Run: headless pygame with SDL's dummy video driver; simulated clock (each Clock.tick advances the game by its frame time, no real sleeping); random seed 0; keys injected as events and as key.get_pressed() state; no mouse input.
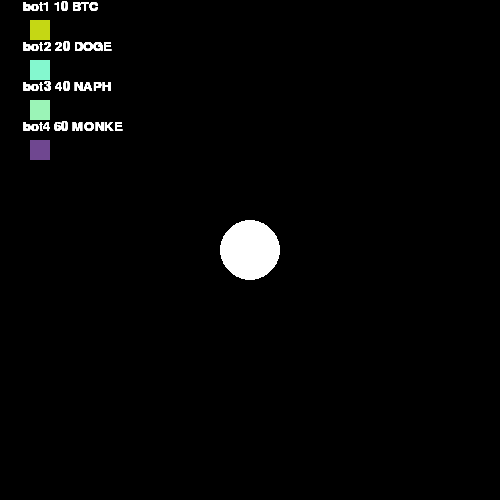
Frame 1 of 4 · flips 1–60 · no input
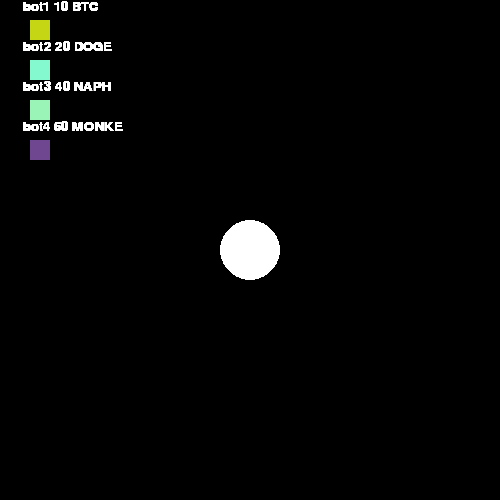
Frame 2 of 4 · flips 61–180 · tapped SPACE, RETURN · held RIGHT (→), D
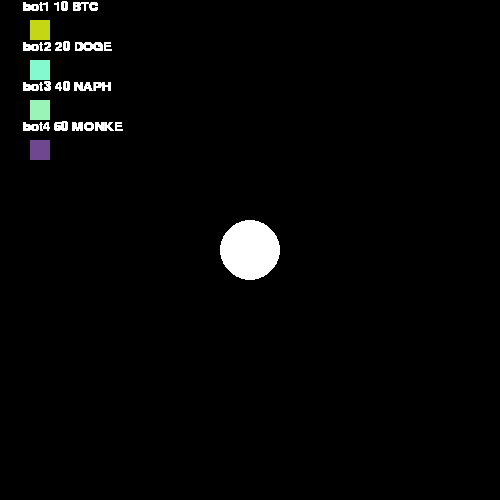
Frame 3 of 4 · flips 181–300 · held DOWN (↓), S
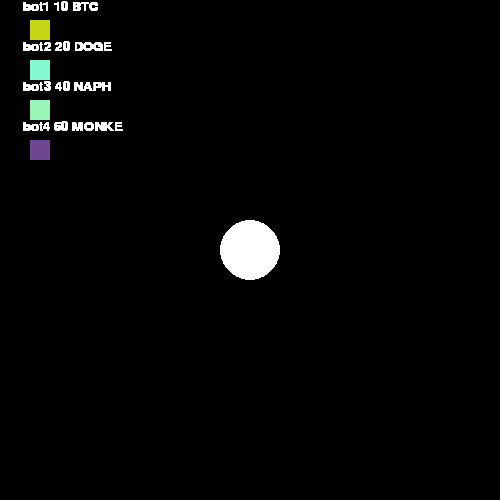
Frame 4 of 4 · flips 301–420 · held LEFT (←), A, UP (↑), W

The pygame program that drew these frames:

# from .bot import Bot
# from .core_controller import CoreController
import pygame
from pygame.locals import *
from sys import exit
from random import *


class VisualBot:
    def __init__(self, screen, index, font, botId, balance, coin):
        self.botId = botId
        self.balance = balance
        self.coin = coin
        self.index = index  # Identifier with the visualiser
        self.y = 30
        self.x = (20 + (40 * self.index))
        self.pos = (self.y, self.x)
        self.color = (randint(0, 255), randint(0, 255), randint(0, 255))
        self.size = (20, 20)
        self.renderer = screen
        self.font = font

    def draw(self):
        pygame.draw.rect(self.renderer, self.color, Rect(self.pos, self.size))
        self.renderer.blit(self.font.render(
            f'{self.botId} {self.balance} {self.coin}', True, (255, 255, 255)), (self.y-7, self.x-20))
        pygame.display.update()

    def updateData(self):
        pass


class VisualCoreController:
    def __init__(self, screen):
        self.renderer = screen

    def draw(self):
        pygame.draw.circle(self.renderer, (255, 255, 255), (250, 250), 30)


class Visualiser:
    def __init__(self, coreController):
        pygame.init()
        self.coreController = coreController
        self.bots = []
        self.currentIndex = 0
        self.screen = pygame.display.set_mode((500, 500), 0, 32)
        self.font = pygame.font.SysFont('Times', 20)

    def addBot(self, botId, balance, coin):
        self.bots.append(
            VisualBot(self.screen, self.currentIndex, self.font, botId, balance, coin))
        self.currentIndex += 1

    def run(self):

        pygame.init()
        elapsedTime = 0
        clock = pygame.time.Clock()

        while True:

            currentTime = clock.tick()
            elapsedTime += currentTime

            if elapsedTime > 5000:
                # Triggers every 5 seconds. Update the view with new information.
                pass

            for event in pygame.event.get():
                if event.type == QUIT:
                    exit()
            # self.screen.lock()

            VisualCoreController(self.screen).draw()

            for bot in self.bots:
                bot.draw()

            self.screen.unlock()
            pygame.display.update()


cs = VisualCoreController  # create corecontroller
vis = Visualiser(cs)  # add it to the visualizer

bots = {"bot1": {"coinAmount": 10, "coinName": "BTC"},
        "bot2": {"coinAmount": 20, "coinName": "DOGE"},
        "bot3": {"coinAmount": 40, "coinName": "NAPH"},
        "bot4": {"coinAmount": 60, "coinName": "MONKE"}}


for key, value in bots.items():
    values = list(value.values())
    vis.addBot(key, values[0], values[1])  # add bots to visualixer bot list
vis.run()  # run visulaizer
